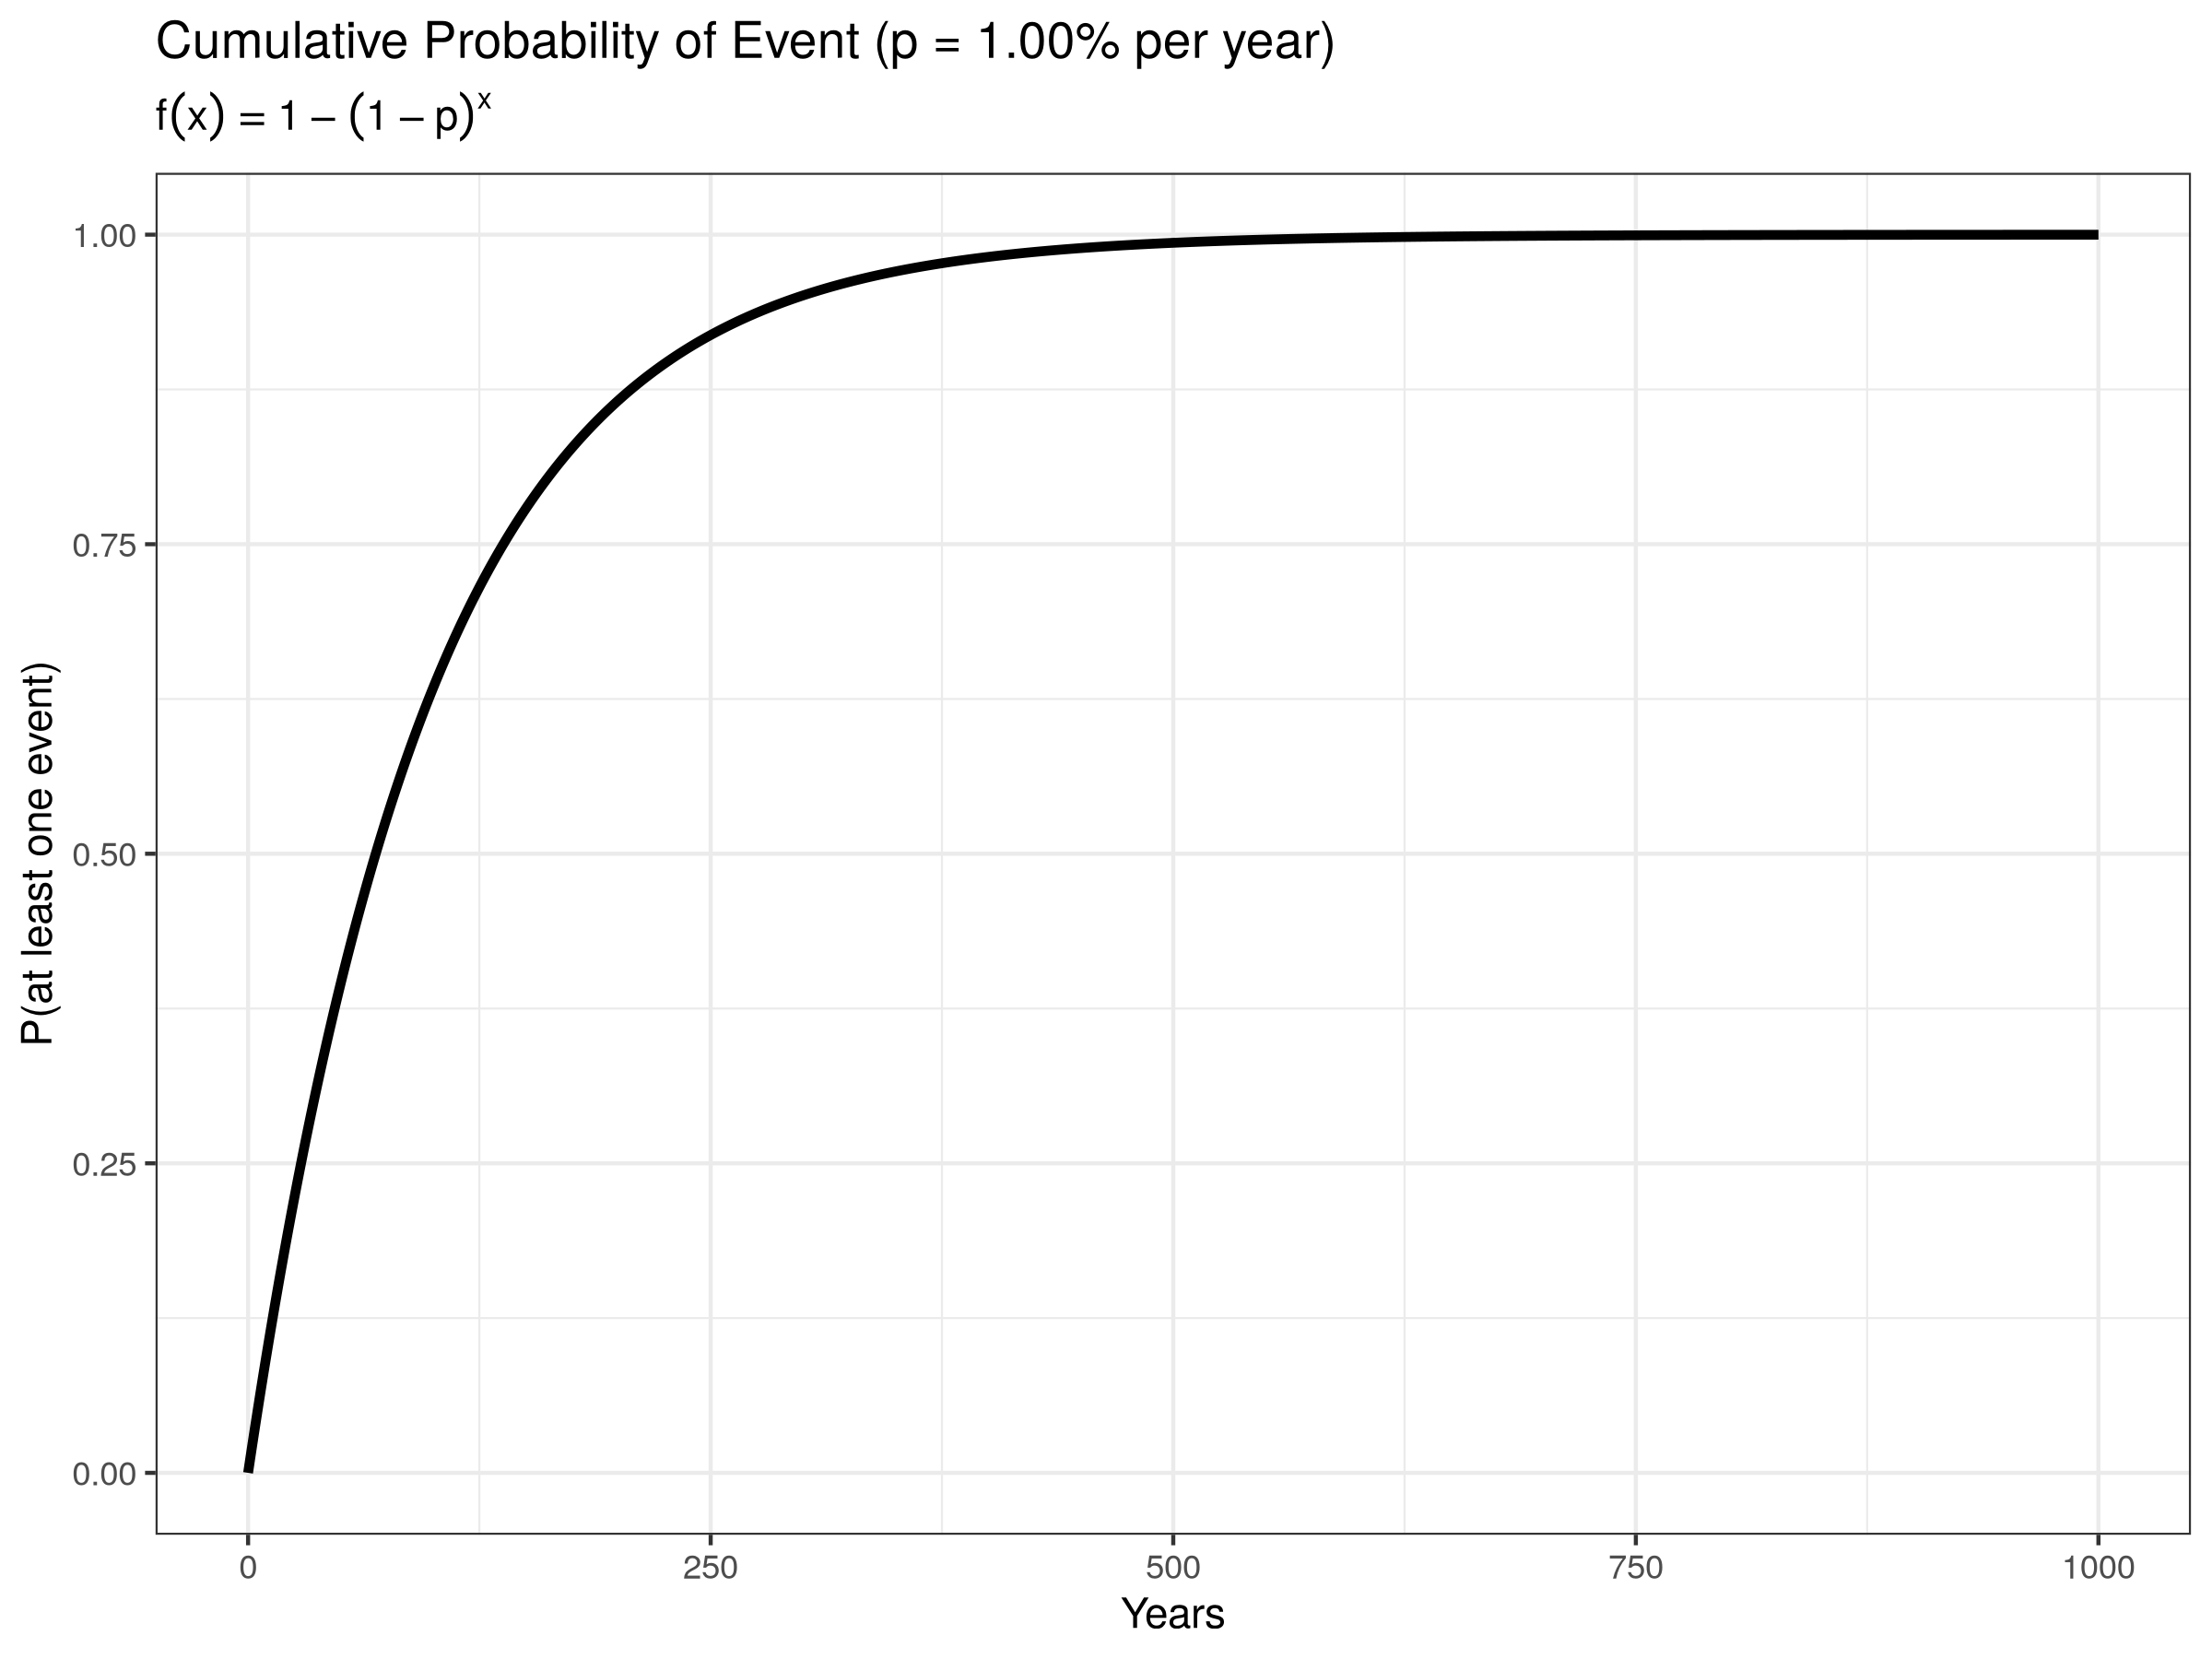

Write the R code that produced this figure.
# Parameters
p         <- 0.01            # annual event probability
max_years <- 1000            # years to plot
outfile   <- "p_event.png" # your output filename

# Compute cumulative event probability
years        <- 0:max_years
prob_event   <- 1 - (1 - p)^years
df           <- data.frame(years, prob = prob_event)

png(filename = outfile,
    width    = 800, height = 600,
    bg       = "white")
plot(years, prob_event,
     type  = "l", lwd = 2,
     xlab  = "Years",
     ylab  = "P(at least one event)",
     main  = expression(f(x) == 1 - (1 - p)^x)
)
dev.off()

# ---- ggplot2 version with white theme ----
if (!requireNamespace("ggplot2", quietly = TRUE)) {
  install.packages("ggplot2")
}
library(ggplot2)

plt <- ggplot(df, aes(x = years, y = prob)) +
  geom_line(size = 1.2) +
  labs(
    title    = sprintf("Cumulative Probability of Event (p = %.2f%% per year)", p*100),
    subtitle = expression(f(x) == 1 - (1 - p)^x),
    x        = "Years",
    y        = "P(at least one event)"
  ) +
  theme_bw()  # white background + grid

ggsave(filename = outfile,
       plot     = plt,
       width    = 8, height = 6,
       units    = "in",
       bg       = "white")  # ensure white background
